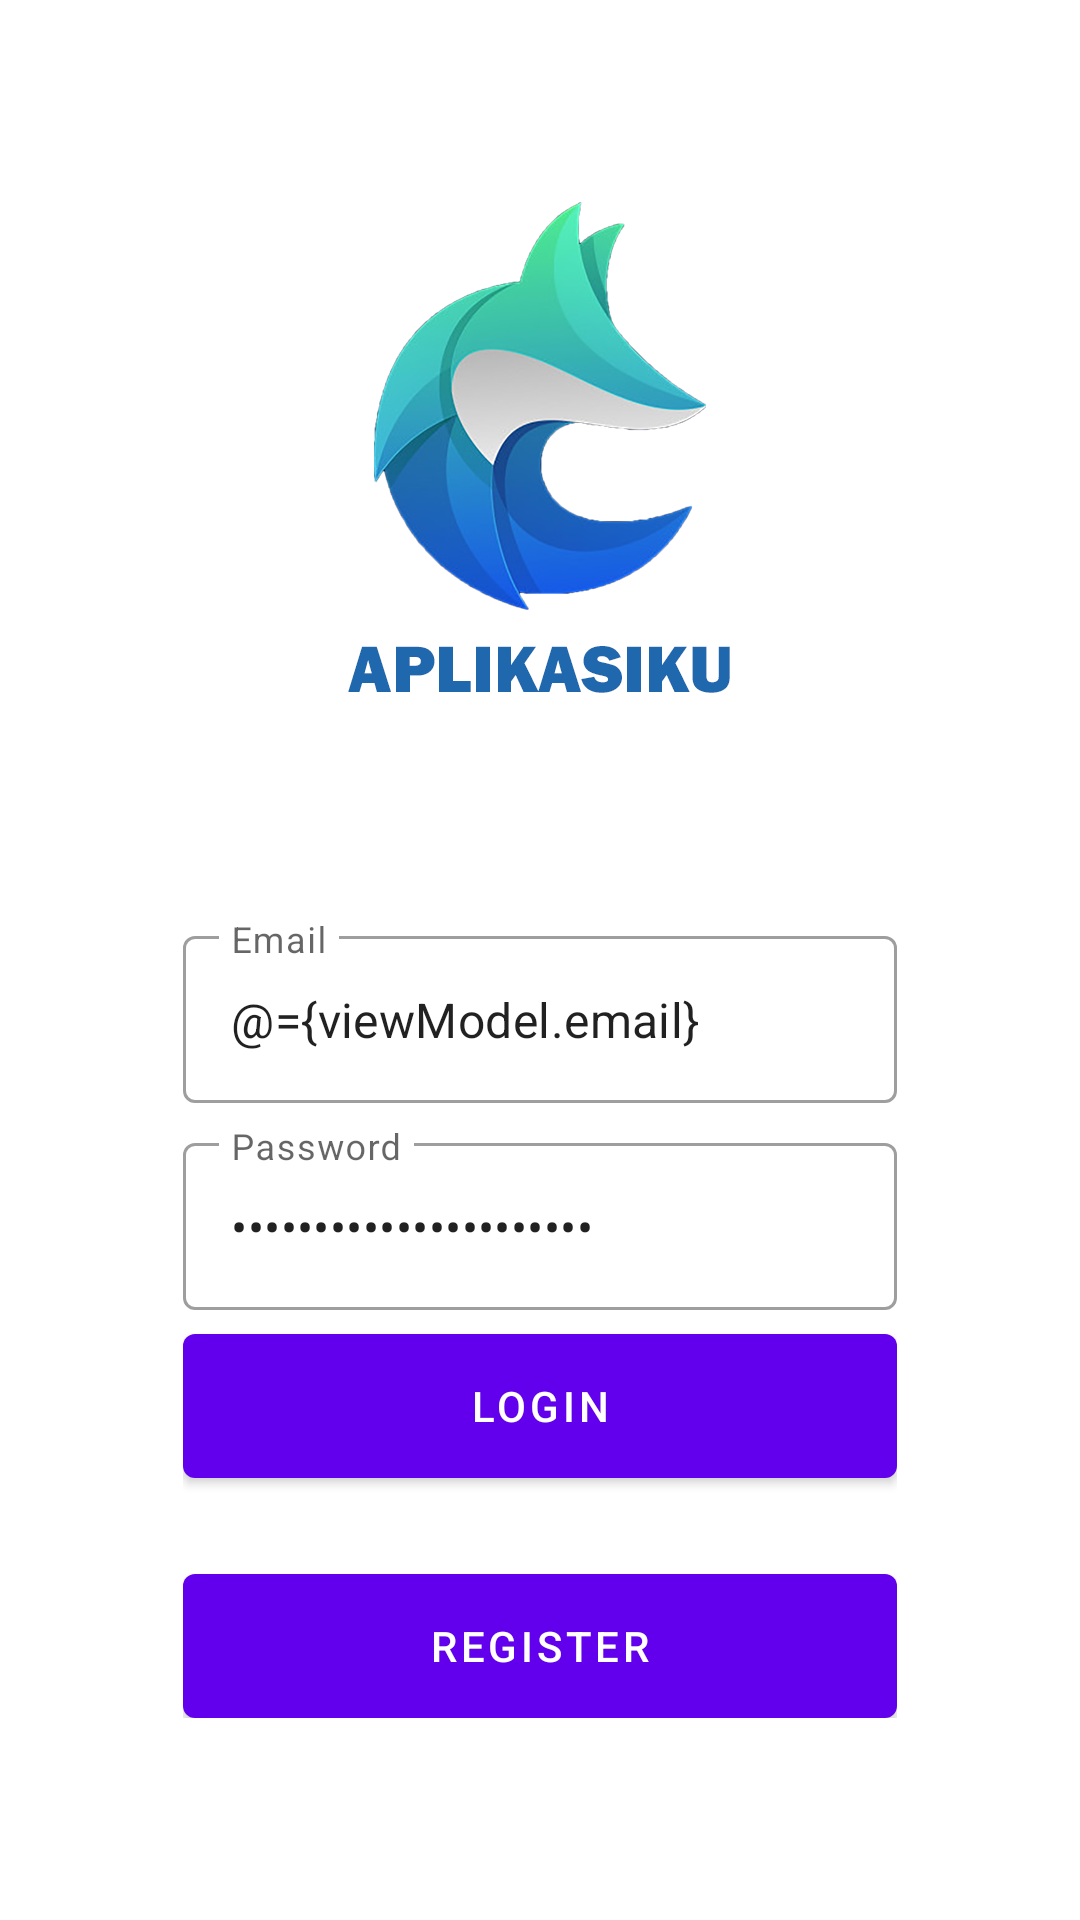

Android layout source for this screen:
<!-- AndroidManifest.xml: application theme Theme.Aplikasiku -->
<!-- res/layout/fragment_login.xml -->
<?xml version="1.0" encoding="utf-8"?>
<layout xmlns:android="http://schemas.android.com/apk/res/android"
    xmlns:app="http://schemas.android.com/apk/res-auto"
    xmlns:tools="http://schemas.android.com/tools">

    <data>
        <variable
            name="viewModel"
            type="com.aplikasiku.app.ui.auth.AuthViewModel" />
    </data>

    <androidx.coordinatorlayout.widget.CoordinatorLayout
        android:layout_width="match_parent"
        android:layout_height="match_parent"
        tools:context=".ui.auth.LoginFragment">

        <androidx.constraintlayout.widget.ConstraintLayout
            android:layout_width="match_parent"
            android:layout_height="match_parent">

            <ImageView
                android:layout_width="match_parent"
                android:layout_height="match_parent"
                android:scaleType="centerCrop"
                android:src="@drawable/bg_auth"/>

            <LinearLayout
                android:layout_width="0dp"
                android:layout_height="wrap_content"
                android:gravity="center"
                android:orientation="vertical"
                android:padding="16dp"
                app:layout_constraintWidth_percent="0.75"
                app:layout_constraintVertical_bias="0.85"
                app:layout_constraintBottom_toBottomOf="parent"
                app:layout_constraintEnd_toEndOf="parent"
                app:layout_constraintStart_toStartOf="parent"
                app:layout_constraintTop_toTopOf="parent">

                <com.google.android.material.textfield.TextInputLayout
                    android:layout_width="match_parent"
                    android:layout_height="wrap_content"
                    style="@style/Widget.MaterialComponents.TextInputLayout.OutlinedBox"
                    android:hint="@string/email">

                    <com.google.android.material.textfield.TextInputEditText
                        android:layout_width="match_parent"
                        android:layout_height="wrap_content"
                        android:id="@+id/editEmail"
                        android:inputType="textEmailAddress"
                        android:text="@={viewModel.email}"/>
                </com.google.android.material.textfield.TextInputLayout>

                <com.google.android.material.textfield.TextInputLayout
                    android:layout_width="match_parent"
                    android:layout_height="wrap_content"
                    style="@style/Widget.MaterialComponents.TextInputLayout.OutlinedBox"
                    android:layout_marginTop="8dp"
                    android:hint="@string/password">

                    <com.google.android.material.textfield.TextInputEditText
                        android:layout_width="match_parent"
                        android:layout_height="wrap_content"
                        android:id="@+id/editPassword"
                        android:inputType="textPassword"
                        android:text="@={viewModel.password}"/>
                </com.google.android.material.textfield.TextInputLayout>

                <com.google.android.material.button.MaterialButton
                    android:id="@+id/buttonLogin"
                    android:layout_width="match_parent"
                    android:layout_height="wrap_content"
                    android:insetBottom="0dp"
                    android:insetTop="0dp"
                    android:onClick="@{()-> viewModel.login()}"
                    android:text="@string/login"
                    android:layout_marginTop="8dp"/>

                <com.google.android.material.button.MaterialButton
                    android:id="@+id/buttonRegister"
                    android:layout_width="match_parent"
                    android:layout_height="wrap_content"
                    android:insetBottom="0dp"
                    android:insetTop="0dp"
                    android:text="@string/register"
                    android:layout_marginTop="32dp"/>

            </LinearLayout>

        </androidx.constraintlayout.widget.ConstraintLayout>

    </androidx.coordinatorlayout.widget.CoordinatorLayout>
</layout>
<!-- resources referenced by this layout -->
<resources>
  <!-- drawable bg_auth: png bitmap (drawable, 101439 bytes) -->
  <string name="email">Email</string>
  <string name="login">Login</string>
  <string name="password">Password</string>
  <string name="register">Register</string>
  <style name="Theme.Aplikasiku" parent="Theme.MaterialComponents.DayNight.DarkActionBar">
          
          <item name="colorPrimary">@color/purple_500</item>
          <item name="colorPrimaryVariant">@color/purple_700</item>
          <item name="colorOnPrimary">@color/white</item>
          
          <item name="colorSecondary">@color/teal_200</item>
          <item name="colorSecondaryVariant">@color/teal_700</item>
          <item name="colorOnSecondary">@color/black</item>
          
          <item name="android:statusBarColor" tools:targetApi="l">?attr/colorPrimaryVariant</item>
          
      </style>
  <!-- not gathered from this repository: default colours our renderer supplied (Android Studio template values) -->
  <color name="purple_500">#FF6200EE</color>
  <color name="purple_700">#FF3700B3</color>
  <color name="teal_200">#FF03DAC5</color>
  <color name="teal_700">#FF018786</color>
  <color name="black">#FF000000</color>
  <color name="white">#FFFFFFFF</color>
</resources>
